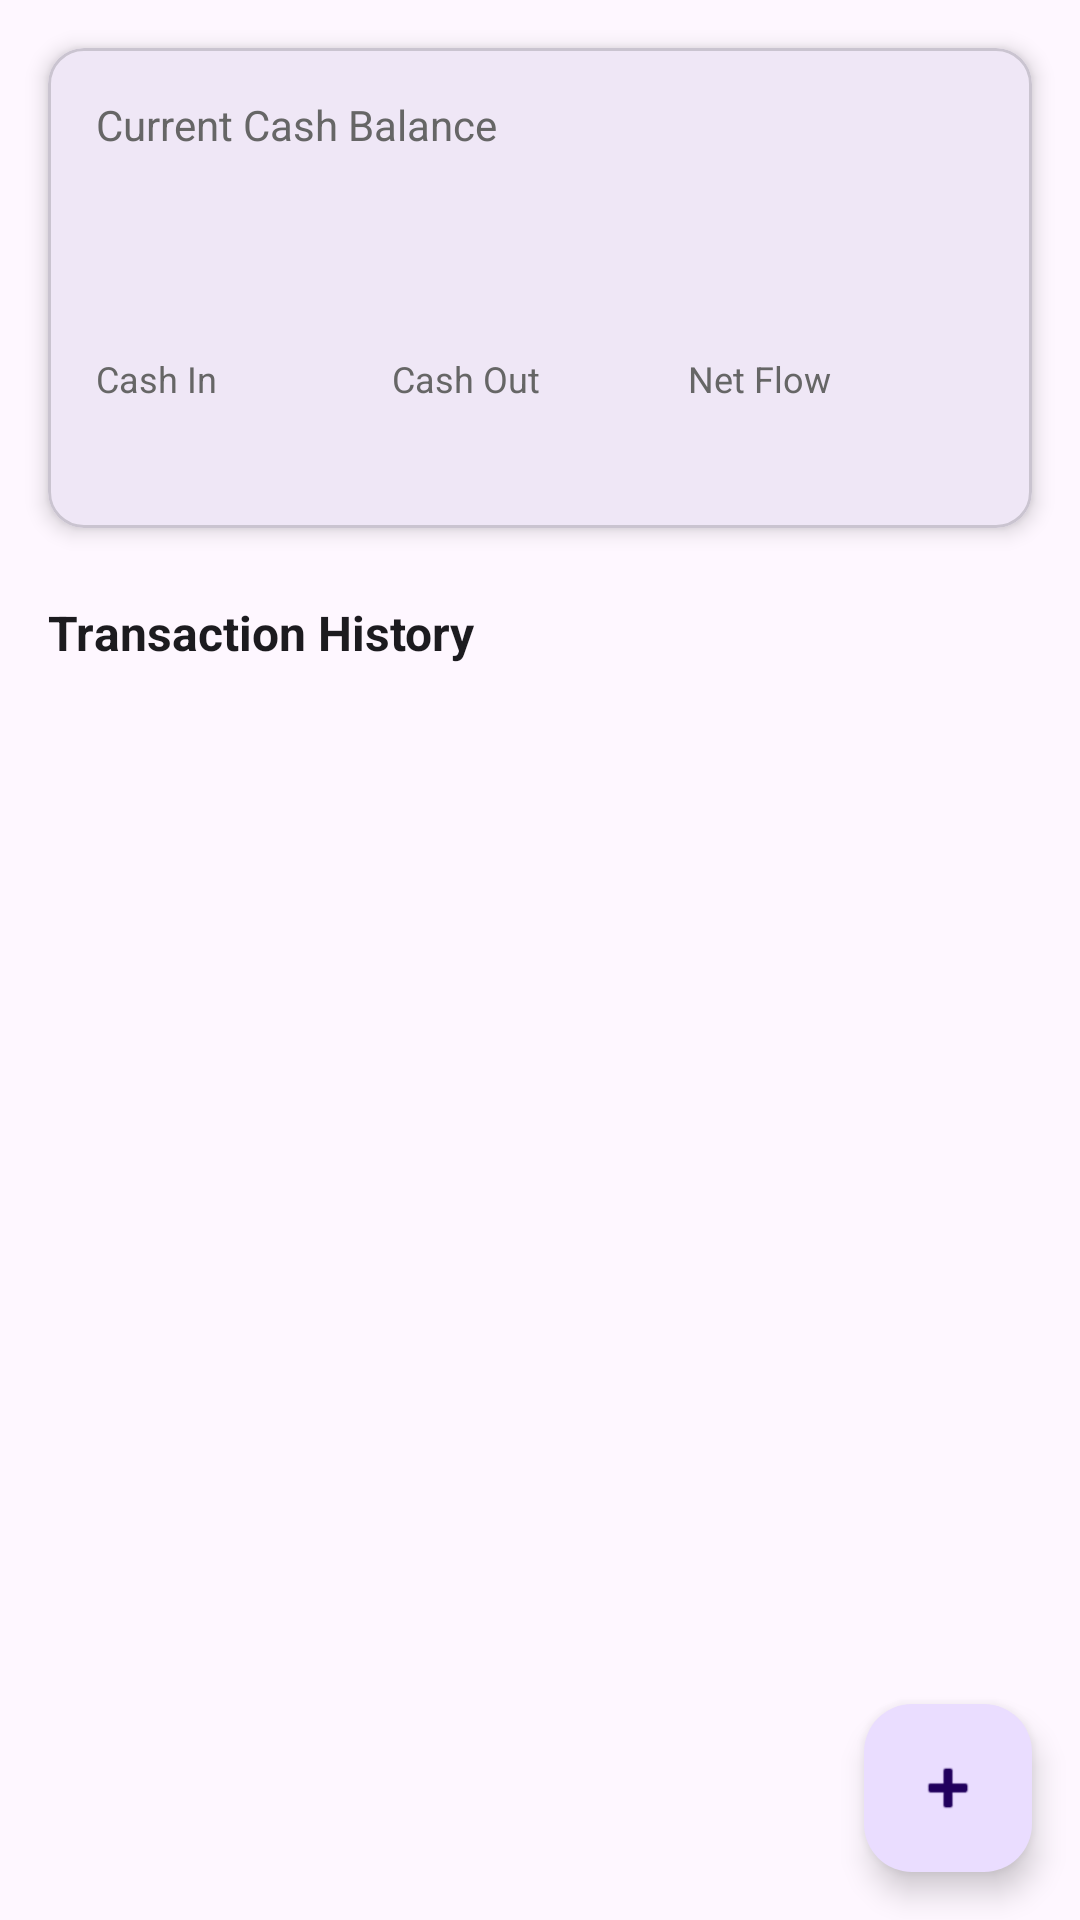

Reconstruct the res/layout file that produces this screen, plus the resources it refers to.
<!-- AndroidManifest.xml: application theme Theme.Material3.DayNight.NoActionBar -->
<!-- res/layout/fragment_cash_transactions.xml -->
<?xml version="1.0" encoding="utf-8"?>
<androidx.coordinatorlayout.widget.CoordinatorLayout xmlns:android="http://schemas.android.com/apk/res/android"
    xmlns:app="http://schemas.android.com/apk/res-auto"
    xmlns:tools="http://schemas.android.com/tools"
    android:layout_width="match_parent"
    android:layout_height="match_parent">

    <LinearLayout
        android:layout_width="match_parent"
        android:layout_height="match_parent"
        android:orientation="vertical">

        
        <com.google.android.material.card.MaterialCardView
            android:layout_width="match_parent"
            android:layout_height="wrap_content"
            android:layout_margin="16dp"
            app:cardCornerRadius="12dp"
            app:cardElevation="4dp">

            <LinearLayout
                android:layout_width="match_parent"
                android:layout_height="wrap_content"
                android:orientation="vertical"
                android:padding="16dp">

                <TextView
                    android:layout_width="wrap_content"
                    android:layout_height="wrap_content"
                    android:text="@string/current_cash_balance"
                    android:textColor="@color/text_secondary"
                    android:textSize="14sp" />

                <TextView
                    android:id="@+id/tvCurrentBalance"
                    android:layout_width="wrap_content"
                    android:layout_height="wrap_content"
                    android:layout_marginTop="8dp"
                    android:textColor="@color/primary"
                    android:textSize="32sp"
                    android:textStyle="bold"
                    tools:text="1,250,000 XAF" />

                
                <LinearLayout
                    android:layout_width="match_parent"
                    android:layout_height="wrap_content"
                    android:layout_marginTop="16dp"
                    android:orientation="horizontal">

                    
                    <LinearLayout
                        android:layout_width="0dp"
                        android:layout_height="wrap_content"
                        android:layout_weight="1"
                        android:orientation="vertical">

                        <TextView
                            android:layout_width="wrap_content"
                            android:layout_height="wrap_content"
                            android:text="@string/cash_in"
                            android:textColor="@color/text_secondary"
                            android:textSize="12sp" />

                        <TextView
                            android:id="@+id/tvCashIn"
                            android:layout_width="wrap_content"
                            android:layout_height="wrap_content"
                            android:layout_marginTop="4dp"
                            android:textColor="@color/success_green"
                            android:textSize="16sp"
                            android:textStyle="bold"
                            tools:text="2,000,000" />

                    </LinearLayout>

                    
                    <LinearLayout
                        android:layout_width="0dp"
                        android:layout_height="wrap_content"
                        android:layout_weight="1"
                        android:orientation="vertical">

                        <TextView
                            android:layout_width="wrap_content"
                            android:layout_height="wrap_content"
                            android:text="@string/cash_out"
                            android:textColor="@color/text_secondary"
                            android:textSize="12sp" />

                        <TextView
                            android:id="@+id/tvCashOut"
                            android:layout_width="wrap_content"
                            android:layout_height="wrap_content"
                            android:layout_marginTop="4dp"
                            android:textColor="@color/error_red"
                            android:textSize="16sp"
                            android:textStyle="bold"
                            tools:text="750,000" />

                    </LinearLayout>

                    
                    <LinearLayout
                        android:layout_width="0dp"
                        android:layout_height="wrap_content"
                        android:layout_weight="1"
                        android:orientation="vertical">

                        <TextView
                            android:layout_width="wrap_content"
                            android:layout_height="wrap_content"
                            android:text="@string/net_flow"
                            android:textColor="@color/text_secondary"
                            android:textSize="12sp" />

                        <TextView
                            android:id="@+id/tvNetFlow"
                            android:layout_width="wrap_content"
                            android:layout_height="wrap_content"
                            android:layout_marginTop="4dp"
                            android:textColor="@color/primary"
                            android:textSize="16sp"
                            android:textStyle="bold"
                            tools:text="1,250,000" />

                    </LinearLayout>

                </LinearLayout>

            </LinearLayout>

        </com.google.android.material.card.MaterialCardView>

        
        <TextView
            android:layout_width="wrap_content"
            android:layout_height="wrap_content"
            android:layout_marginStart="16dp"
            android:layout_marginTop="8dp"
            android:text="@string/transaction_history"
            android:textColor="@color/text_primary"
            android:textSize="16sp"
            android:textStyle="bold" />

        <androidx.recyclerview.widget.RecyclerView
            android:id="@+id/recyclerViewTransactions"
            android:layout_width="match_parent"
            android:layout_height="0dp"
            android:layout_weight="1"
            tools:listitem="@layout/item_cash_transaction" />

        
        <LinearLayout
            android:id="@+id/layoutEmptyState"
            android:layout_width="match_parent"
            android:layout_height="0dp"
            android:layout_weight="1"
            android:gravity="center"
            android:orientation="vertical"
            android:padding="32dp"
            android:visibility="gone">

            <TextView
                android:layout_width="wrap_content"
                android:layout_height="wrap_content"
                android:text="@string/no_cash_transactions"
                android:textColor="@color/text_secondary"
                android:textSize="16sp" />

            <TextView
                android:layout_width="wrap_content"
                android:layout_height="wrap_content"
                android:layout_marginTop="8dp"
                android:text="@string/add_cash_transaction_hint"
                android:textAlignment="center"
                android:textColor="@color/text_secondary"
                android:textSize="14sp" />

        </LinearLayout>

    </LinearLayout>

    
    <com.google.android.material.floatingactionbutton.FloatingActionButton
        android:id="@+id/fabAddTransaction"
        android:layout_width="wrap_content"
        android:layout_height="wrap_content"
        android:layout_gravity="bottom|end"
        android:layout_margin="16dp"
        android:contentDescription="@string/add_transaction"
        app:srcCompat="@android:drawable/ic_input_add" />

</androidx.coordinatorlayout.widget.CoordinatorLayout>
<!-- res/layout/item_cash_transaction.xml (included above) -->
<?xml version="1.0" encoding="utf-8"?>
<com.google.android.material.card.MaterialCardView xmlns:android="http://schemas.android.com/apk/res/android"
    xmlns:app="http://schemas.android.com/apk/res-auto"
    xmlns:tools="http://schemas.android.com/tools"
    android:layout_width="match_parent"
    android:layout_height="wrap_content"
    android:layout_marginStart="16dp"
    android:layout_marginTop="8dp"
    android:layout_marginEnd="16dp"
    android:layout_marginBottom="8dp"
    app:cardCornerRadius="8dp"
    app:cardElevation="2dp">

    <LinearLayout
        android:layout_width="match_parent"
        android:layout_height="wrap_content"
        android:orientation="vertical"
        android:padding="16dp">

        
        <LinearLayout
            android:layout_width="match_parent"
            android:layout_height="wrap_content"
            android:orientation="horizontal">

            <LinearLayout
                android:layout_width="0dp"
                android:layout_height="wrap_content"
                android:layout_weight="1"
                android:orientation="vertical">

                <TextView
                    android:id="@+id/tvTransactionType"
                    android:layout_width="wrap_content"
                    android:layout_height="wrap_content"
                    android:textColor="@color/text_primary"
                    android:textSize="16sp"
                    android:textStyle="bold"
                    tools:text="Cash In" />

                <TextView
                    android:id="@+id/tvDate"
                    android:layout_width="wrap_content"
                    android:layout_height="wrap_content"
                    android:layout_marginTop="4dp"
                    android:textColor="@color/text_secondary"
                    android:textSize="12sp"
                    tools:text="Jan 15, 2025" />

            </LinearLayout>

            <TextView
                android:id="@+id/tvAmount"
                android:layout_width="wrap_content"
                android:layout_height="wrap_content"
                android:layout_gravity="center_vertical"
                android:textSize="18sp"
                android:textStyle="bold"
                tools:text="500,000 XAF" />

        </LinearLayout>

        
        <TextView
            android:id="@+id/tvDescription"
            android:layout_width="match_parent"
            android:layout_height="wrap_content"
            android:layout_marginTop="8dp"
            android:textColor="@color/text_primary"
            android:textSize="14sp"
            tools:text="Sale of palm oil to customer" />

        
        <LinearLayout
            android:layout_width="match_parent"
            android:layout_height="wrap_content"
            android:layout_marginTop="8dp"
            android:orientation="horizontal">

            <TextView
                android:layout_width="wrap_content"
                android:layout_height="wrap_content"
                android:text="@string/category_column"
                android:textColor="@color/text_secondary"
                android:textSize="12sp" />

            <TextView
                android:id="@+id/tvCategory"
                android:layout_width="0dp"
                android:layout_height="wrap_content"
                android:layout_marginStart="4dp"
                android:layout_weight="1"
                android:textColor="@color/text_secondary"
                android:textSize="12sp"
                tools:text="Sales" />

            
            <ImageButton
                android:id="@+id/btnEdit"
                android:layout_width="48dp"
                android:layout_height="48dp"
                android:background="?attr/selectableItemBackgroundBorderless"
                android:contentDescription="@string/action_edit"
                android:src="@drawable/ic_edit"
                app:tint="@color/primary" />

            <ImageButton
                android:id="@+id/btnDelete"
                android:layout_width="48dp"
                android:layout_height="48dp"
                android:layout_marginStart="4dp"
                android:background="?attr/selectableItemBackgroundBorderless"
                android:contentDescription="@string/action_delete"
                android:src="@drawable/ic_delete"
                app:tint="@color/error_red" />

        </LinearLayout>

    </LinearLayout>

</com.google.android.material.card.MaterialCardView>
<!-- resources referenced by this layout -->
<resources>
  <color name="error_red">#F44336</color>
  <color name="primary">#2E7D32</color>
  <color name="success_green">#4CAF50</color>
  <color name="text_primary">#1C1B1F</color>
  <color name="text_secondary">#666666</color>
  <string name="action_delete">Delete</string>
  <string name="action_edit">Edit</string>
  <string name="add_cash_transaction_hint">Tap + to record opening balance or cash transactions</string>
  <string name="add_transaction">Add Transaction</string>
  <string name="cash_in">Cash In</string>
  <string name="cash_out">Cash Out</string>
  <string name="category_column">Category:</string>
  <string name="current_cash_balance">Current Cash Balance</string>
  <string name="net_flow">Net Flow</string>
  <string name="no_cash_transactions">No cash transactions</string>
  <string name="transaction_history">Transaction History</string>
</resources>
